Run: headless pygame with SDL's dummy video driver; simulated clock (each Clock.tick advances the game by its frame time, no real sleeping); random seed 0; keys injected as events and as key.get_pressed() state; mouse plan: one left click at the window centre at the start of phase 2, then a move to the lower-right quarter at the start of phase 3.
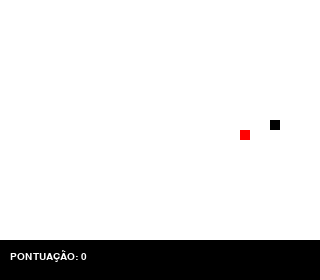
Frame 1 of 4 · flips 1–60 · no input
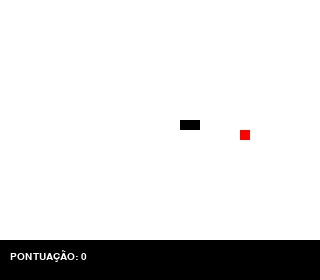
Frame 2 of 4 · flips 61–180 · clicked the window centre · tapped SPACE, RETURN · held RIGHT (→), D
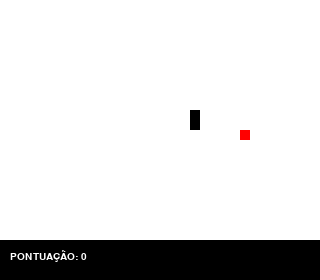
Frame 3 of 4 · flips 181–300 · moved the mouse to the lower-right quarter · held DOWN (↓), S
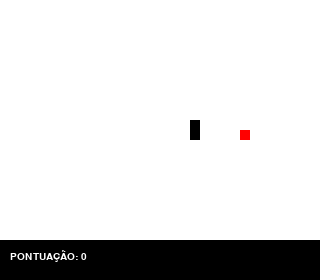
Frame 4 of 4 · flips 301–420 · held LEFT (←), A, UP (↑), W

The pygame program that drew these frames:

'''
Primeiro jogo em python + pygame

Criando uma tela de fundo usando o modula display
com a função display.set_mode():

'''

import pygame 
from random import randrange
from pygame.locals import *

# definido tuplas de 3 valores para dar cor ao programas
# podendo procurar mais cores no site cloford.com/resources/colours/500col.htm
branco = (255,255,255)
preto = (0,0,0)
vermelho = (255,0,0)
verde = (0,255,0)
azul = (0,0,255)


# testando se está funcionado o pygame 
try: 
    pygame.init()
except: 
    print ('O modulo pygame não foi inicializado com sucesso!')

    
# crie duas variáveis

largura = 320
altura = 280
tamanho = 10
placar = 40

# definido o frame do jogo
# calculando o tempo
relogio = pygame.time.Clock()

# comando para abrir a tela 
fundo = pygame.display.set_mode((largura, altura))

# dando nome a tela
pygame.display.set_caption("Snake")

# criando a fonte das letras e tamanho


def texto(msg, cor, tam, x, y):
    font = pygame.font.SysFont(None, 15) 
    texto1 = font.render(msg, True, cor)
    # função para escrever o texto na tela
    fundo.blit(texto1, [x, y])

# desenhando a cobra
def cobra(cobraXY):
    for XY in cobraXY:
        #início da cobrinha
        pygame.draw.rect(fundo, preto, [XY[0], XY[1], tamanho, tamanho])
        #testando a cobrinha
        #pos_x += 0.1

# definido a maça
def maca(pos_x, pos_y):
    pygame.draw.rect(fundo, vermelho, [pos_x, pos_y, tamanho, tamanho])

def jogo():    
    #criando ideia de movimento, loop infinito no jogo para poder sair
    sair = True
    fimDeJogo = False
    '''
    # from random import randint
    # deixando aleatório a posição da cobra ao iniciar
    pos_x = randint(0, (largura-tamanho)/10)*10
    pos_y = randint(0, (altura-tamanho)/10)*10
    maca_x = randint(0, (largura-tamanho)/10)*10
    maca_y = randint(0, (altura-tamanho)/10)*10
    '''
    # deixando aleatório a posição da cobra ao iniciar
    pos_x = randrange (0, largura-tamanho, 10)
    pos_y = randrange (0, altura-tamanho - placar , 10)
    maca_x = randrange (0, largura-tamanho, 10)
    maca_y = randrange (0, altura-tamanho - placar, 10)    
    velocidade_x = 0
    velocidade_y = 0
    cobraXY = [] 
    cobraComp = 1
    pontos = 0
    
    while sair:
        while fimDeJogo:
            # se tiver na tela na tela de fim de jogo ou no jogando para poder sair
            for event in pygame.event.get():
                if event.type == pygame.QUIT:
                    sair = False
                    fimDeJogo = False
                    if event.type == pygame.KEYDOWN:
                        if event.key == pygame.K_c:
                            sair = True
                            fimDeJogo = False
                            pos_x = randrange (0, largura-tamanho, 10)
                            pos_y = randrange (0, altura-tamanho - placar ,10)
                            maca_x = randrange (0, largura-tamanho, 10)
                            maca_y = randrange (0, altura-tamanho - placar, 10)
                            velocidade_x = 0
                            velocidade_y = 0
                            cobraXY = [] 
                            cobraComp = 1
                            pontos = 0
                        if event.key == pygame.K_s:
                            sair = False
                            fimDeJogo = False
                    if event.type == pygame.MOUSEBUTTONDOWN:
                        x = pygame.mouse.get_pos()[0]
                        y = pygame.mouse.get_pos()[1]
                        if x > 45 and y > 120 and x < 180 and y < 147:
                            sair = True
                            fimDeJogo = False
                            pos_x = randrange (0, largura-tamanho, 10)
                            pos_y = randrange (0, altura-tamanho - placar ,10)
                            maca_x = randrange (0, largura-tamanho, 10)
                            maca_y = randrange (0, altura-tamanho - placar, 10)
                            velocidade_x = 0
                            velocidade_y = 0
                            cobraXY = [] 
                            cobraComp = 1
                            pontos = 0
                        elif x > 190 and y > 120 and x < 265 and y < 147:
                            sair = False
                            fimDeJogo = False
            fundo.fill(branco)
            texto("Fim de jogo", vermelho, 50, 65, 30 )
            texto("PONTUAÇÃO FINAL: " + str(pontos),preto, 30, 70 ,80 )
            #desenhando botão
            pygame.draw.rect(fundo, preto, [45, 120, 135, 27])
            texto("Continuar(C)", branco, 30, 50, 125)
            pygame.draw.rect(fundo, preto, [190, 120, 75, 27])
            texto("Sair (S)", branco, 30, 195, 125)
            pygame.display.update()
            
        for event in pygame.event.get():
            # fechando o jogo no x da janela
            if event.type == pygame.QUIT:
                sair = False
            #função do teclado para movimento
            if event.type == pygame.KEYDOWN:
                # se o objeto está se movendo em uma direção não pode mover para a direção oposta
                if event.key == pygame.K_LEFT and velocidade_x != tamanho:
                    # pos_x -= 10
                    velocidade_y = 0
                    velocidade_x -= tamanho
                if event.key == pygame.K_RIGHT and velocidade_x != - tamanho:
                    #pos_x += 10
                    velocidade_y = 0
                    velocidade_x += tamanho
                if event.key == pygame.K_UP and velocidade_y != tamanho:
                    #pos_y -= 10
                    velocidade_x = 0
                    velocidade_y -= tamanho
                if event.key == pygame.K_DOWN and velocidade_y != - tamanho:
                    #pos_y += 10
                    velocidade_x = 0
                    velocidade_y += tamanho
                if event.key == pygame.K_SPACE:
                    cobraComp += 1
        
        if sair:           
            # print(event)
            # preenche a tela com fundo da cor escolhida
            fundo.fill(branco)  
            # deixando interativo
            pos_x += velocidade_x
            pos_y += velocidade_y
        
            if pos_x == maca_x and pos_y == maca_y:
                maca_x = randrange(0, largura-tamanho, 10)
                maca_y = randrange(0, altura-tamanho - placar, 10)
                cobraComp += 1
                pontos +=1
                
        '''
        Quando o objeto chega na borda finaliza o jogo
            if pos_x + tamanho > largura:
                fimDeJogo = True
            if pos_x < 0:
                fimDeJogo = True
            if pos_y + tamanho > altura - placar:
                fimDeJogo = True
            if pos_y < 0:
                fimDeJogo = True
        '''
        # quando o objeto chega na borda passa para o outro lado
        if pos_x + tamanho > largura:
            pos_x = 0
        if pos_x < 0:
            pos_x = largura - tamanho
        if pos_y + tamanho > altura - placar:
            pos_y = 0
        if pos_y < 0:
            pos_y = altura - tamanho - placar
        # chamando a função cobra
        # criando tamanho da cobra e a cabaça
        
        #cabeça
        cobraInicio = []
        cobraInicio.append(pos_x)
        cobraInicio.append(pos_y)
        cobraXY.append(cobraInicio)
        if len (cobraXY) > cobraComp:
            del cobraXY[0]
        if any (bloco == cobraInicio for bloco in cobraXY[: - 1]):
            fimDeJogo = True
        
        # desenhando o placar
        pygame.draw.rect(fundo, preto, [0, altura - placar, largura, placar])
        texto("PONTUAÇÃO: " + str(pontos), branco, 20, 10, altura - 30)
        
        cobra(cobraXY)
        # definindo quando a cobra come a maçã e aumenta o tamanho
        maca(maca_x, maca_y)
        # definindo a velocidade, quantidade de frame por segundo
        relogio.tick(10)
        pygame.display.update()   


#inicializando o jogo, chamando a função jogo  
jogo()
# função para encerrar o programa
pygame.quit()
